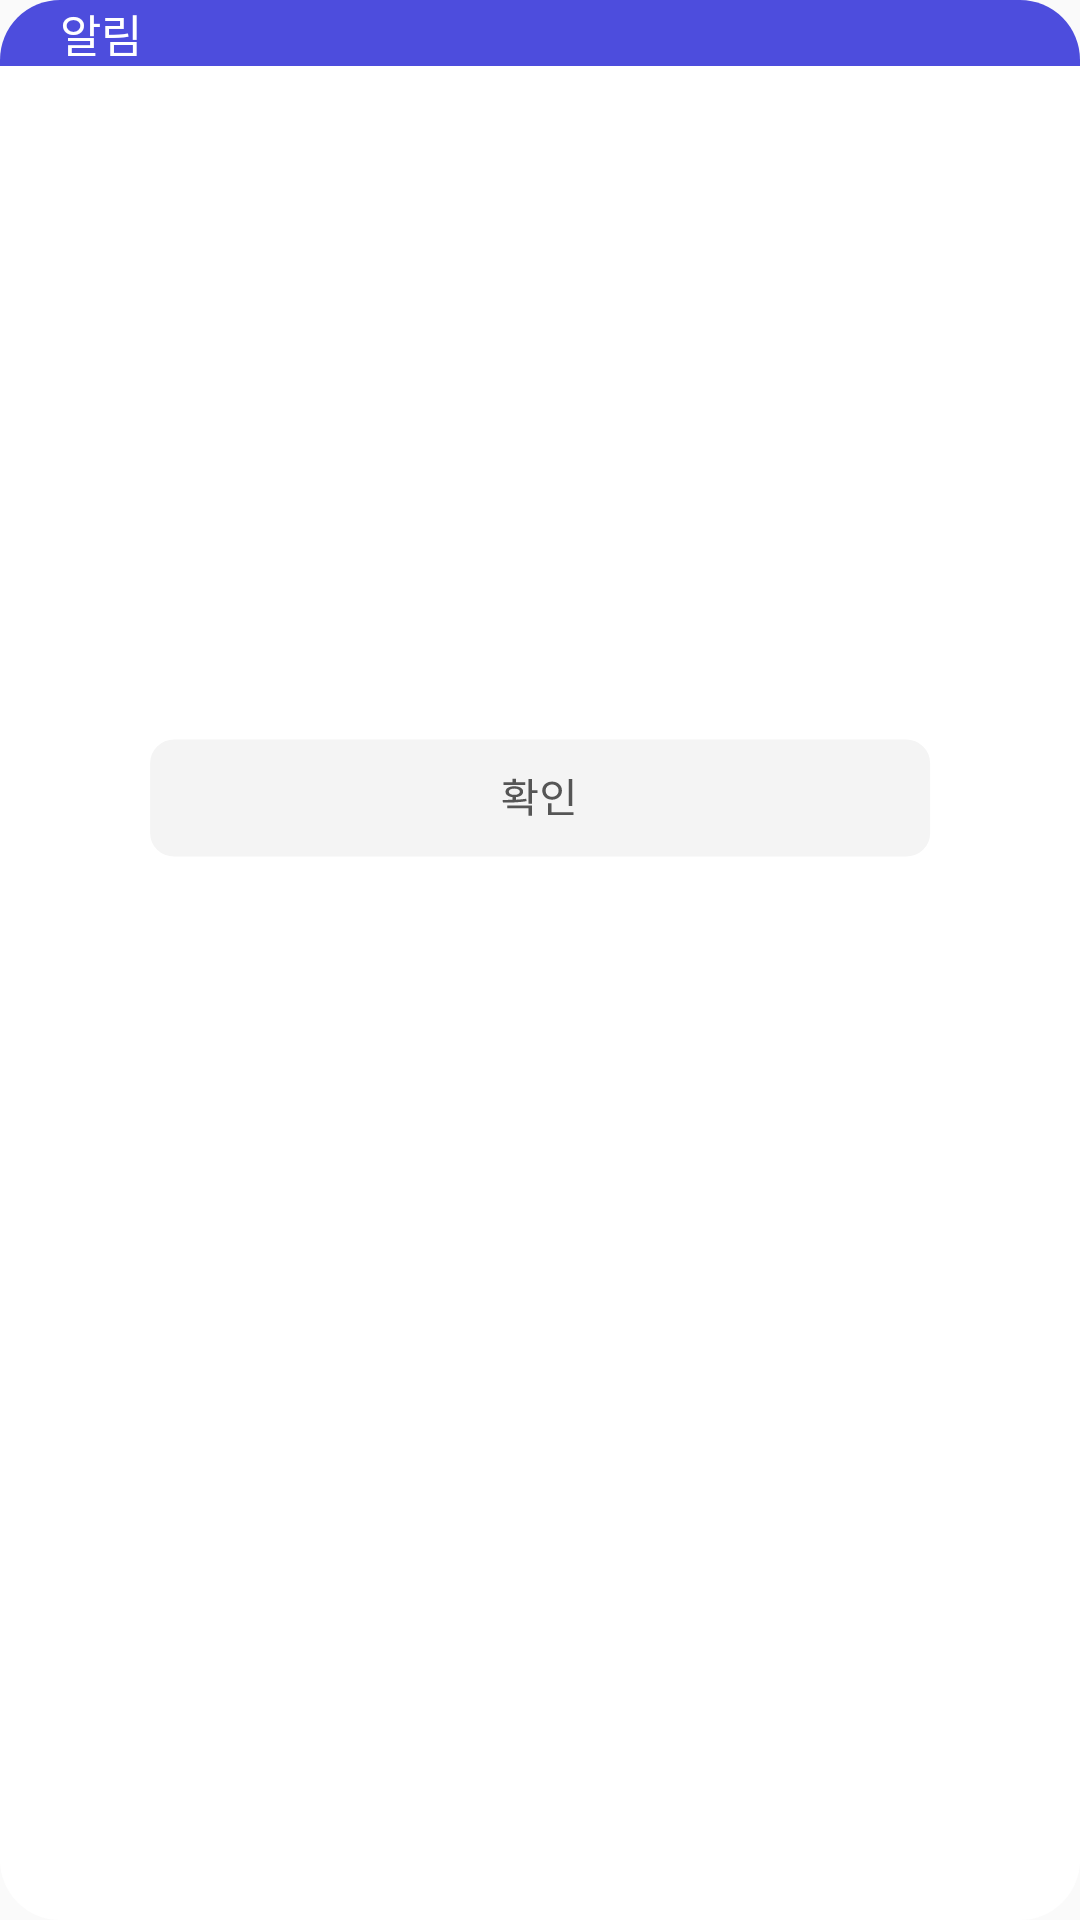

The Android layout XML behind this screen, and the referenced resources:
<!-- AndroidManifest.xml: application theme Theme.Front -->
<!-- res/layout/custom_alert_dialog_icon_text.xml -->
<?xml version="1.0" encoding="utf-8"?>
<LinearLayout xmlns:android="http://schemas.android.com/apk/res/android"
    android:layout_width="match_parent"
    android:layout_height="match_parent"
    android:orientation="vertical"
    android:background="@drawable/custom_alert_dialog_background"
    android:id="@+id/layoutDialog"
    >

    <TextView
        android:layout_width="match_parent"
        android:layout_height="wrap_content"
        android:layout_gravity="center"
        android:fontFamily="@font/notosans_kr_bold"
        android:background="@drawable/custom_alert_dialog_title"
        android:textColor="@color/white"
        android:textSize="15dp"
        android:paddingLeft="20dp"
        android:text="알림"/>

    <TextView
        android:id="@+id/first_text"
        android:layout_width="wrap_content"
        android:layout_height="wrap_content"
        android:layout_gravity="center"
        android:fontFamily="@font/notosans_kr_bold"
        android:layout_marginTop="30dp"
        android:textColor="@color/black"/>

    <TextView
        android:id="@+id/second_text"
        android:layout_width="wrap_content"
        android:layout_height="wrap_content"
        android:layout_gravity="center"
        android:fontFamily="@font/notosans_kr_bold"
        android:textColor="@color/black"/>

    <ImageView
        android:layout_width="96dp"
        android:layout_height="96dp"
        android:id="@+id/icon"
        android:layout_gravity="center"
        android:layout_marginTop="20dp"
        android:layout_marginBottom="20dp"
        />

    <ImageView
        android:layout_width="wrap_content"
        android:layout_height="40dp"
        android:id="@+id/alert_btn"
        android:background="@drawable/dialog_btn"
        android:layout_gravity="center"
        android:layout_marginTop="20dp"
        android:layout_marginBottom="20dp"
        />

</LinearLayout>
<!-- resources referenced by this layout -->
<resources>
  <color name="black">#FF000000</color>
  <color name="white">#FFFFFFFF</color>
  <!-- drawable custom_alert_dialog_background (drawable) -->
  <?xml version="1.0" encoding="utf-8"?>
  <shape xmlns:android="http://schemas.android.com/apk/res/android">
      <solid
          android:color="@color/white"/>
      <corners
          android:radius="20dp" />
      <padding
          android:bottom="10dp" />
  </shape>
  <!-- drawable custom_alert_dialog_title (drawable) -->
  <?xml version="1.0" encoding="utf-8"?>
  <shape xmlns:android="http://schemas.android.com/apk/res/android"
      android:shape="rectangle">
      <solid
          android:color="@color/teal_200"/>
      <corners
          android:topLeftRadius="20dp"
          android:topRightRadius="20dp"
          />
  </shape>
  <!-- drawable dialog_btn (drawable) -->
  <vector xmlns:android="http://schemas.android.com/apk/res/android"
      android:width="261dp"
      android:height="41dp"
      android:viewportWidth="261"
      android:viewportHeight="41">
    <path
        android:pathData="M8.71,0.53L252.71,0.53A8,8 0,0 1,260.71 8.53L260.71,32.53A8,8 0,0 1,252.71 40.53L8.71,40.53A8,8 0,0 1,0.71 32.53L0.71,8.53A8,8 0,0 1,8.71 0.53z"
        android:fillColor="#F4F4F4"/>
    <path
        android:pathData="M125.71,15.16H122.69V13.93H121.54V15.16H118.5V16.03H125.71V15.16ZM120.27,18.35C120.27,17.69 120.98,17.29 122.11,17.29C123.22,17.29 123.95,17.69 123.95,18.35C123.95,19.01 123.22,19.43 122.11,19.43C120.98,19.43 120.27,19.01 120.27,18.35ZM126.09,20.76C125,20.93 123.84,21.01 122.69,21.07V20.2C124.13,20.05 125.04,19.37 125.04,18.35C125.04,17.2 123.86,16.49 122.11,16.49C120.34,16.49 119.18,17.2 119.18,18.35C119.18,19.39 120.08,20.06 121.54,20.2V21.11C120.34,21.15 119.19,21.15 118.19,21.15L118.32,22.08C120.52,22.06 123.49,22.06 126.18,21.59L126.09,20.76ZM119.72,23.98H126.83V26.57H127.98V23.07H119.72V23.98ZM129.83,17.82H127.98V14.03H126.83V22.44H127.98V18.77H129.83V17.82ZM141.43,14.03H140.29V23.2H141.43V14.03ZM132.54,17.97C132.54,16.76 133.47,15.89 134.69,15.89C135.93,15.89 136.86,16.76 136.86,17.97C136.86,19.22 135.93,20.09 134.69,20.09C133.47,20.09 132.54,19.22 132.54,17.97ZM137.98,17.97C137.98,16.17 136.56,14.89 134.69,14.89C132.82,14.89 131.42,16.17 131.42,17.97C131.42,19.79 132.82,21.08 134.69,21.08C136.56,21.08 137.98,19.79 137.98,17.97ZM134.5,25.35V22.26H133.36V26.29H141.81V25.35H134.5Z"
        android:fillColor="#555555"/>
  </vector>
  <style name="Theme.Front" parent="Theme.AppCompat.Light.DarkActionBar">
          
          <item name="colorPrimary">@color/purple_500</item>
          <item name="colorPrimaryDark">@color/purple_700</item>
          <item name="colorAccent">@color/teal_200</item>
          <item name="windowNoTitle">true</item>  
          
      </style>
  <color name="teal_200">#4D4DDD</color>
  <color name="purple_500">#FF6200EE</color>
  <color name="purple_700">#FF3700B3</color>
</resources>
